The GitHub repository Shukichi/SPBDD-Sugarcane-Pokkah-Boeng-Dataset contains a labelled image folder "SPBDD-Sugarcane-Pokkah-Boeng-Dataset" with 4 categories: healthy, mild, moderate, severe. Examples follow, each with its label.

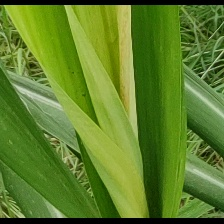
Label: mild

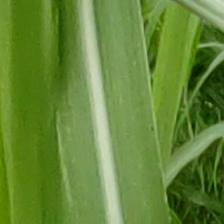
Label: healthy

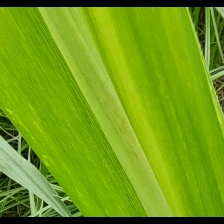
Label: mild

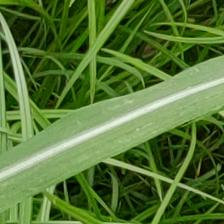
Label: healthy

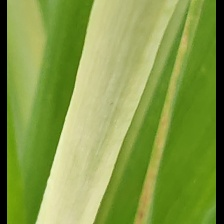
Label: mild

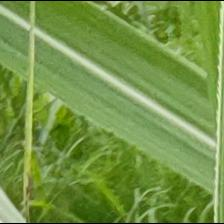
Label: healthy
